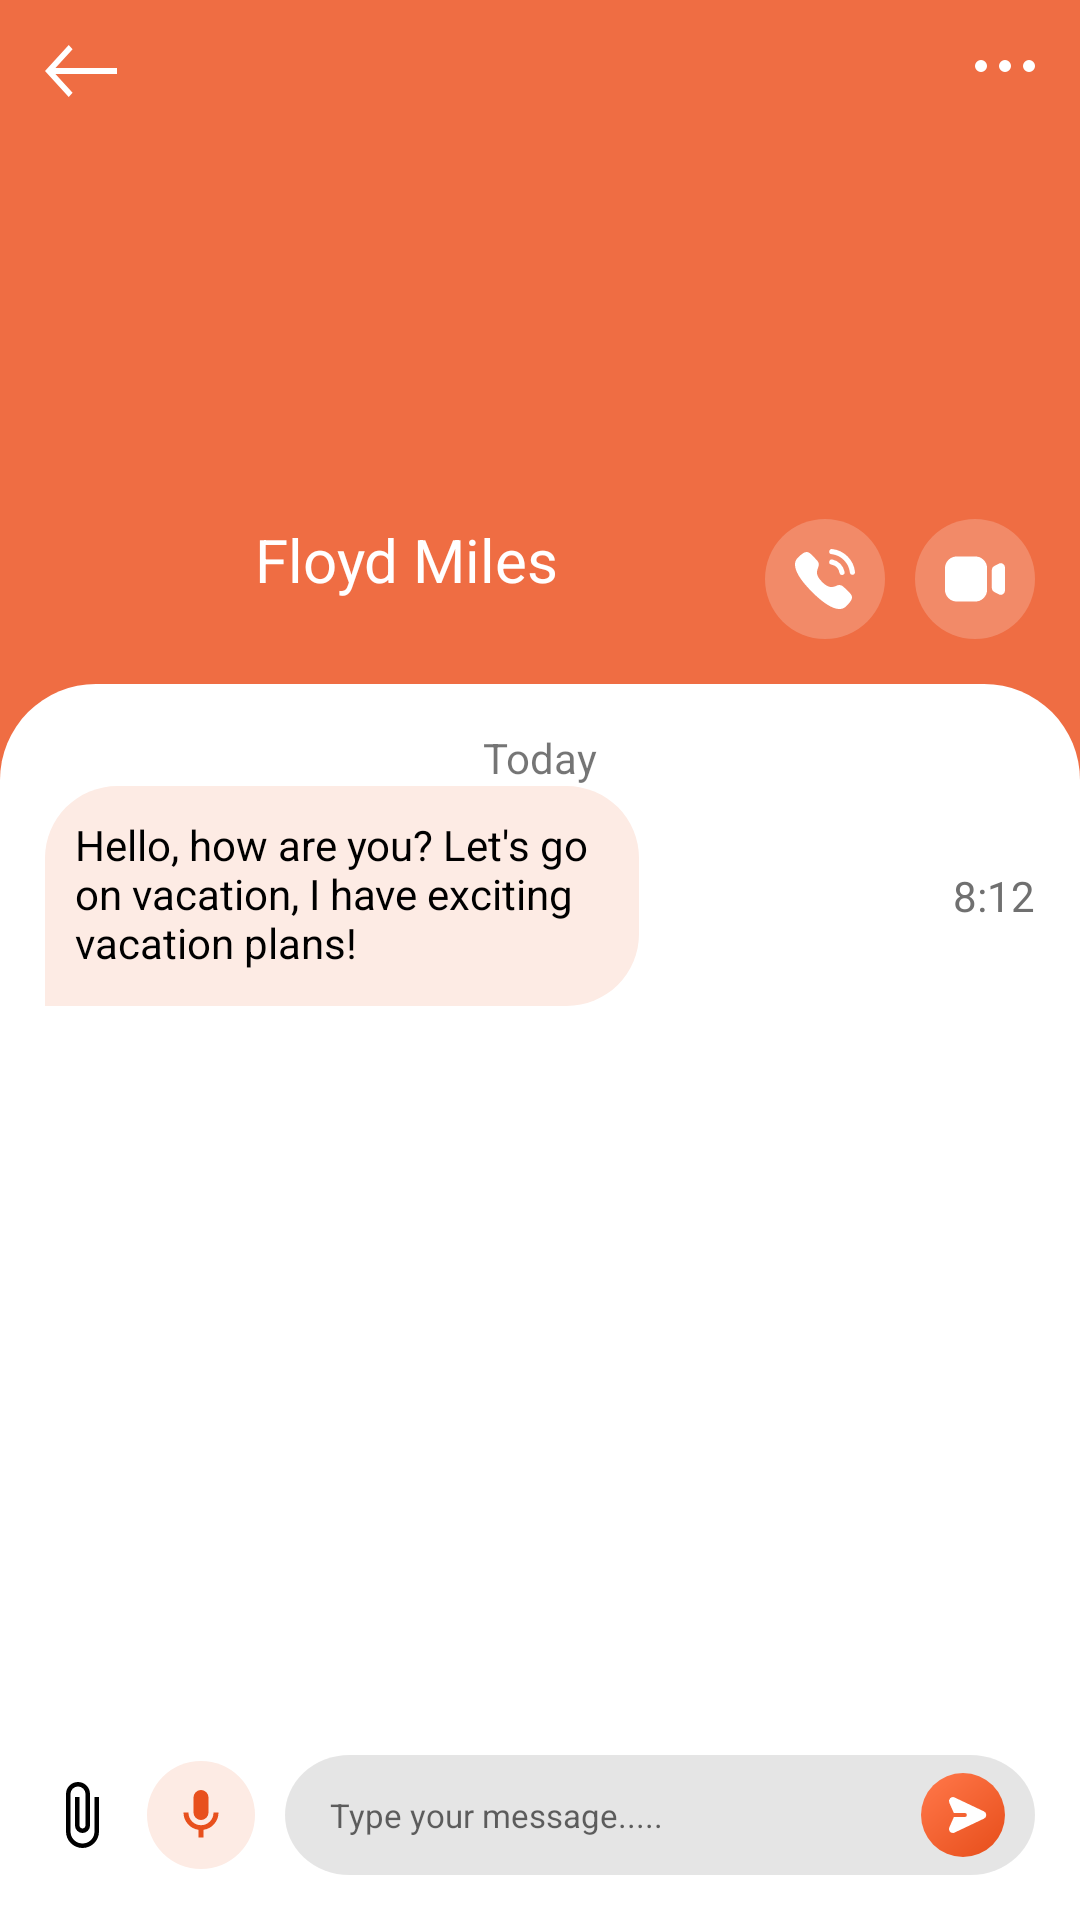

Android layout source for this screen:
<!-- AndroidManifest.xml: application theme Theme.PerfectPlaceTravelApp -->
<!-- res/layout/activity_chat.xml -->
<?xml version="1.0" encoding="utf-8"?>

<LinearLayout xmlns:android="http://schemas.android.com/apk/res/android"
    xmlns:app="http://schemas.android.com/apk/res-auto"
    xmlns:tools="http://schemas.android.com/tools"
    android:layout_width="match_parent"
    android:layout_height="match_parent"
    tools:context=".ChatActivity"
    android:background="#EF6D43"
    android:orientation="vertical">

    <RelativeLayout
        android:layout_width="match_parent"
        android:layout_height="198dp"
        android:layout_margin="15dp">

        <ImageView
            android:layout_width="wrap_content"
            android:layout_height="wrap_content"
            android:background="@drawable/ic_back"
            android:backgroundTint="@color/white"
            android:layout_alignParentStart="true" />

        <ImageView
            android:layout_width="wrap_content"
            android:layout_height="wrap_content"
            android:background="@drawable/ic_icon_option"
            android:backgroundTint="@color/white"
            android:layout_alignParentEnd="true"
            android:layout_marginTop="5dp" />

        <RelativeLayout
            android:layout_width="match_parent"
            android:layout_height="wrap_content"
            android:layout_alignParentBottom="true">

            <TextView
                android:layout_width="wrap_content"
                android:layout_height="wrap_content"
                android:text="Floyd Miles"
                android:textColor="@color/white"
                android:textSize="20sp"
                android:layout_marginLeft="70dp"/>

            <LinearLayout
                android:layout_width="wrap_content"
                android:layout_height="wrap_content"
                android:orientation="horizontal"
                android:layout_alignParentEnd="true">

                <ImageView
                    android:id="@+id/voice_call"
                    android:layout_width="wrap_content"
                    android:layout_height="wrap_content"
                    android:src="@drawable/ic_audio_call"/>
                <ImageView
                    android:id="@+id/video_call"
                    android:layout_width="wrap_content"
                    android:layout_height="wrap_content"
                    android:src="@drawable/ic_video_call"
                    android:layout_marginLeft="10dp"/>

            </LinearLayout>

        </RelativeLayout>

    </RelativeLayout>

    <RelativeLayout
        android:layout_width="match_parent"
        android:layout_height="match_parent"
        android:background="@drawable/login_background"
        android:padding="15dp">

        <LinearLayout
            android:layout_width="match_parent"
            android:layout_height="wrap_content"
            android:orientation="vertical">

            <TextView
                android:layout_width="wrap_content"
                android:layout_height="wrap_content"
                android:text="Today"
                android:layout_gravity="center"/>

            <RelativeLayout
                android:layout_width="match_parent"
                android:layout_height="wrap_content">
                <TextView
                    android:layout_width="198dp"
                    android:layout_height="wrap_content"
                    android:background="@drawable/ic_bubble_chat"
                    android:padding="10dp"
                    android:textColor="@color/black"
                    android:text="@string/hello_how_are_you_let_s_go_on_vacation_i_have_exciting_vacation_plans"/>

                <TextView
                    android:layout_width="wrap_content"
                    android:layout_height="wrap_content"
                    android:text="8:12"
                    android:textColor="@color/lightGrey"
                    android:layout_centerVertical="true"
                    android:layout_alignParentEnd="true"/>
            </RelativeLayout>

        </LinearLayout>

        <LinearLayout
            android:layout_width="match_parent"
            android:layout_height="wrap_content"
            android:background="@drawable/login_background"
            android:layout_alignParentBottom="true"
            android:orientation="vertical">

            <LinearLayout
                android:layout_width="match_parent"
                android:layout_height="wrap_content"
                android:orientation="horizontal">

                <ImageView
                    android:id="@+id/file_open"
                    android:layout_width="wrap_content"
                    android:layout_height="wrap_content"
                    android:layout_gravity="center"
                    android:background="@drawable/ic_attach_file" />
                <ImageView
                    android:id="@+id/file_close"
                    android:layout_width="wrap_content"
                    android:layout_height="wrap_content"
                    android:background="@drawable/ic_close"
                    android:layout_gravity="center"
                    android:visibility="gone"/>
                <ImageView
                    android:layout_width="wrap_content"
                    android:layout_height="wrap_content"
                    android:background="@drawable/ic_mic"
                    android:layout_gravity="center"
                    android:layout_marginLeft="10dp"/>

                <EditText
                    android:layout_width="match_parent"
                    android:layout_height="wrap_content"
                    android:background="@drawable/ic_msg_bg"
                    android:layout_marginLeft="10dp"
                    android:drawableRight="@drawable/ic_msg_send"
                    android:paddingEnd="10dp"
                    android:textSize="11sp"
                    android:hint="Type your message....."
                    android:paddingStart="15dp"/>

            </LinearLayout>

            <LinearLayout
                android:id="@+id/message_files_linear"
                android:layout_width="match_parent"
                android:layout_height="wrap_content"
                android:orientation="horizontal"
                android:visibility="gone">

                <LinearLayout
                    android:layout_width="wrap_content"
                    android:layout_height="wrap_content"
                    android:orientation="vertical"
                    android:layout_margin="20dp">

                    <ImageView
                        android:layout_width="wrap_content"
                        android:layout_height="wrap_content"
                        android:src="@drawable/ic_image"/>

                    <TextView
                        android:layout_width="wrap_content"
                        android:layout_height="wrap_content"
                        android:text="Image"
                        android:textSize="11sp"
                        android:textColor="@color/black"
                        android:layout_gravity="center"/>

                </LinearLayout>
                <LinearLayout
                    android:layout_width="wrap_content"
                    android:layout_height="wrap_content"
                    android:orientation="vertical"
                    android:layout_margin="20dp">

                    <ImageView
                        android:layout_width="wrap_content"
                        android:layout_height="wrap_content"
                        android:src="@drawable/ic_file"/>

                    <TextView
                        android:layout_width="wrap_content"
                        android:layout_height="wrap_content"
                        android:text="File"
                        android:textSize="11sp"
                        android:textColor="@color/black"
                        android:layout_gravity="center"/>

                </LinearLayout>
                <LinearLayout
                    android:layout_width="wrap_content"
                    android:layout_height="wrap_content"
                    android:orientation="vertical"
                    android:layout_margin="20dp">

                    <ImageView
                        android:layout_width="wrap_content"
                        android:layout_height="wrap_content"
                        android:src="@drawable/ic_contact"/>

                    <TextView
                        android:layout_width="wrap_content"
                        android:layout_height="wrap_content"
                        android:text="Contact"
                        android:textSize="11sp"
                        android:textColor="@color/black"
                        android:layout_gravity="center"/>

                </LinearLayout>
                <LinearLayout
                    android:layout_width="wrap_content"
                    android:layout_height="wrap_content"
                    android:orientation="vertical"
                    android:layout_margin="20dp">

                    <ImageView
                        android:layout_width="wrap_content"
                        android:layout_height="wrap_content"
                        android:src="@drawable/ic_location_circle"/>

                    <TextView
                        android:layout_width="wrap_content"
                        android:layout_height="wrap_content"
                        android:text="Location"
                        android:textSize="11sp"
                        android:textColor="@color/black"
                        android:layout_gravity="center"/>

                </LinearLayout>

            </LinearLayout>

        </LinearLayout>
    </RelativeLayout>

</LinearLayout>
<!-- resources referenced by this layout -->
<resources>
  <color name="black">#FF000000</color>
  <color name="lightGrey">#707070</color>
  <color name="white">#FFFFFFFF</color>
  <!-- drawable ic_attach_file (drawable) -->
  <vector xmlns:android="http://schemas.android.com/apk/res/android"
      android:width="24dp"
      android:height="24dp"
      android:viewportWidth="24"
      android:viewportHeight="24">
    <path
        android:pathData="M16.5,6v11.5c0,2.21 -1.79,4 -4,4s-4,-1.79 -4,-4V5a2.5,2.5 0,0 1,5 0v10.5c0,0.55 -0.45,1 -1,1s-1,-0.45 -1,-1V6H10v9.5a2.5,2.5 0,0 0,5 0V5c0,-2.21 -1.79,-4 -4,-4S7,2.79 7,5v12.5c0,3.04 2.46,5.5 5.5,5.5s5.5,-2.46 5.5,-5.5V6h-1.5z"
        android:fillColor="#000000"/>
  </vector>
  <!-- drawable ic_back (drawable) -->
  <vector xmlns:android="http://schemas.android.com/apk/res/android"
      android:width="24dp"
      android:height="17.308dp"
      android:viewportWidth="24"
      android:viewportHeight="17.308">
    <path
        android:fillColor="#FF000000"
        android:pathData="M3.479,9.648 L9.2,15.903 7.911,17.308 0,8.654 7.911,0 9.2,1.406 3.479,7.66L24,7.66v1.988Z"/>
  </vector>
  <!-- drawable ic_bubble_chat (drawable) -->
  <vector xmlns:android="http://schemas.android.com/apk/res/android"
      android:width="197.037dp"
      android:height="73.29dp"
      android:viewportWidth="197.037"
      android:viewportHeight="73.29">
    <path
        android:pathData="M24,0H173.037a24,24 0,0 1,24 24V49.29a24,24 0,0 1,-24 24H0a0,0 0,0 1,0 0V24A24,24 0,0 1,24 0Z"
        android:fillColor="#fdebe4"/>
  </vector>
  <!-- drawable ic_icon_option (drawable) -->
  <vector xmlns:android="http://schemas.android.com/apk/res/android"
      android:width="20dp"
      android:height="4dp"
      android:viewportWidth="20"
      android:viewportHeight="4">
    <path
        android:pathData="M16,2a2,2 0,0 0,2 2,2 2,0 0,0 2,-2 2,2 0,0 0,-2 -2A2,2 0,0 0,16 2ZM8,2a2,2 0,0 0,2 2,2 2,0 0,0 2,-2 2,2 0,0 0,-2 -2A2,2 0,0 0,8 2ZM0,2a2,2 0,0 0,2 2,2 2,0 0,0 2,-2 2,2 0,0 0,-2 -2A2,2 0,0 0,0 2Z"
        android:fillColor="#fff"/>
  </vector>
  <!-- drawable ic_msg_bg (drawable) -->
  <vector xmlns:android="http://schemas.android.com/apk/res/android"
      android:width="233.311dp"
      android:height="40dp"
      android:viewportWidth="233.311"
      android:viewportHeight="40">
    <path
        android:pathData="M20,0L213.311,0A20,20 0,0 1,233.311 20L233.311,20A20,20 0,0 1,213.311 40L20,40A20,20 0,0 1,0 20L0,20A20,20 0,0 1,20 0z"
        android:fillColor="#1A000000"/>
  </vector>
  <!-- drawable login_background (drawable) -->
  <?xml version="1.0" encoding="utf-8"?>
  
  <shape
      xmlns:android="http://schemas.android.com/apk/res/android"
      android:shape="rectangle">
  
      <solid android:color="@color/white"/>
      <corners
          android:topRightRadius="32dp"
          android:topLeftRadius="32dp"/>
  
  </shape>
  <string name="hello_how_are_you_let_s_go_on_vacation_i_have_exciting_vacation_plans">Hello, how are you? Let\'s go on vacation, I have exciting vacation plans!</string>
  <style name="Theme.PerfectPlaceTravelApp" parent="Theme.MaterialComponents.DayNight.NoActionBar">
          
          <item name="colorPrimary">@color/purple_500</item>
          <item name="colorPrimaryVariant">@color/purple_700</item>
          <item name="colorOnPrimary">@color/white</item>
          
          <item name="colorSecondary">@color/teal_200</item>
          <item name="colorSecondaryVariant">@color/teal_700</item>
          <item name="colorOnSecondary">@color/black</item>
          
          <item name="android:statusBarColor" tools:targetApi="l">?attr/colorPrimaryVariant</item>
          
      </style>
  <color name="purple_500">#FF6200EE</color>
  <color name="purple_700">#FF3700B3</color>
  <color name="teal_200">#E84E1B</color>
  <color name="teal_700">#E84E1B</color>
</resources>
